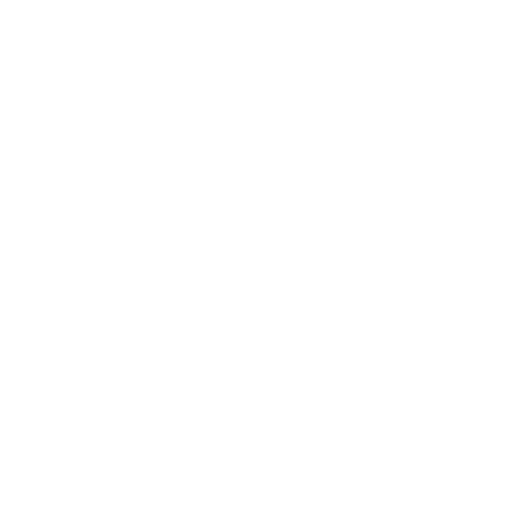
t = 0.00 s
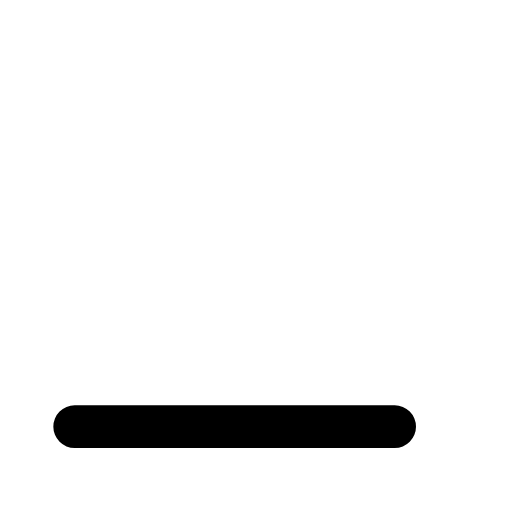
t = 0.30 s
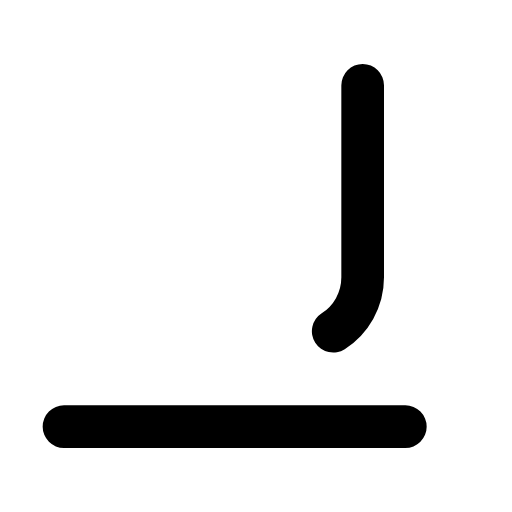
t = 0.55 s
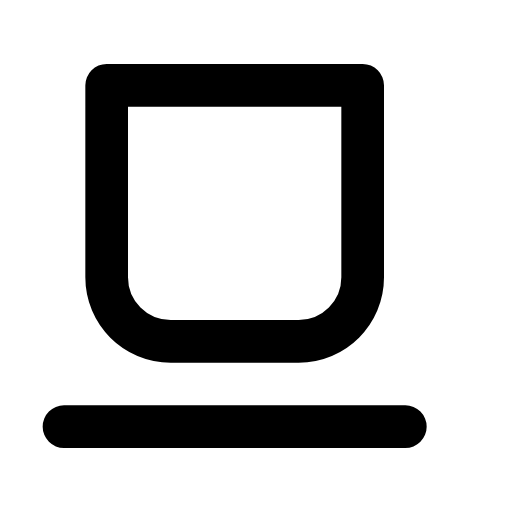
t = 1.00 s
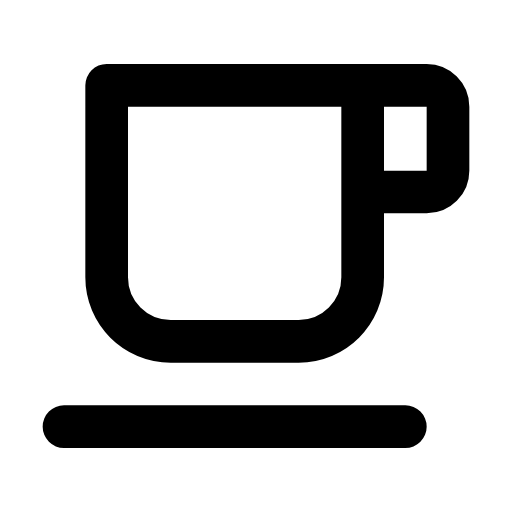
t = 1.23 s
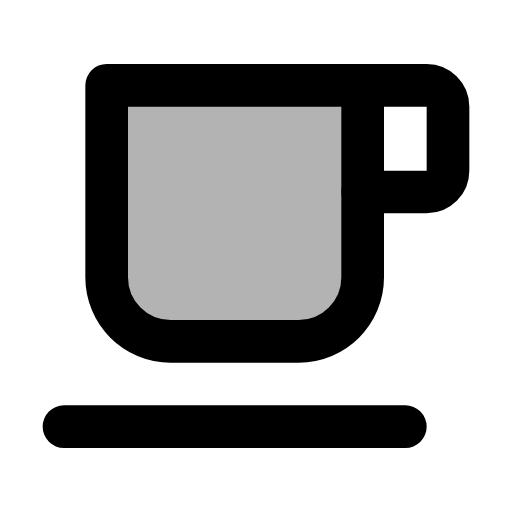
t = 1.55 s

The animated SVG that drew these frames (rendered in a browser with its animation timeline set to each time). Animation: 4 SMIL elements (animate=4); one cycle of 1.55 s.

<svg viewBox="0 0 24 24" xmlns="http://www.w3.org/2000/svg"><g stroke="currentColor" stroke-linecap="round" stroke-linejoin="round" stroke-width="2"><path d="M17 4v9c0 1.66 -1.34 3 -3 3h-6c-1.66 0 -3 -1.34 -3 -3v-9Z" fill="currentColor" fill-opacity="0" stroke-dasharray="48" stroke-dashoffset="48"><animate attributeName="stroke-dashoffset" begin="0.4s" dur="0.6s" fill="freeze" to="0"/><animate attributeName="fill-opacity" begin="1.4s" dur="0.15s" fill="freeze" to="0.3"/></path><g fill="none"><path d="M17 4h3c0.55 0 1 0.45 1 1v3c0 0.55 -0.45 1 -1 1h-3" stroke-dasharray="16" stroke-dashoffset="16"><animate attributeName="stroke-dashoffset" begin="1s" dur="0.3s" fill="freeze" to="0"/></path><path d="M11 20h8M11 20h-8" stroke-dasharray="10"><animate attributeName="stroke-dashoffset" dur="0.4s" fill="freeze" values="10;0"/></path></g></g></svg>
